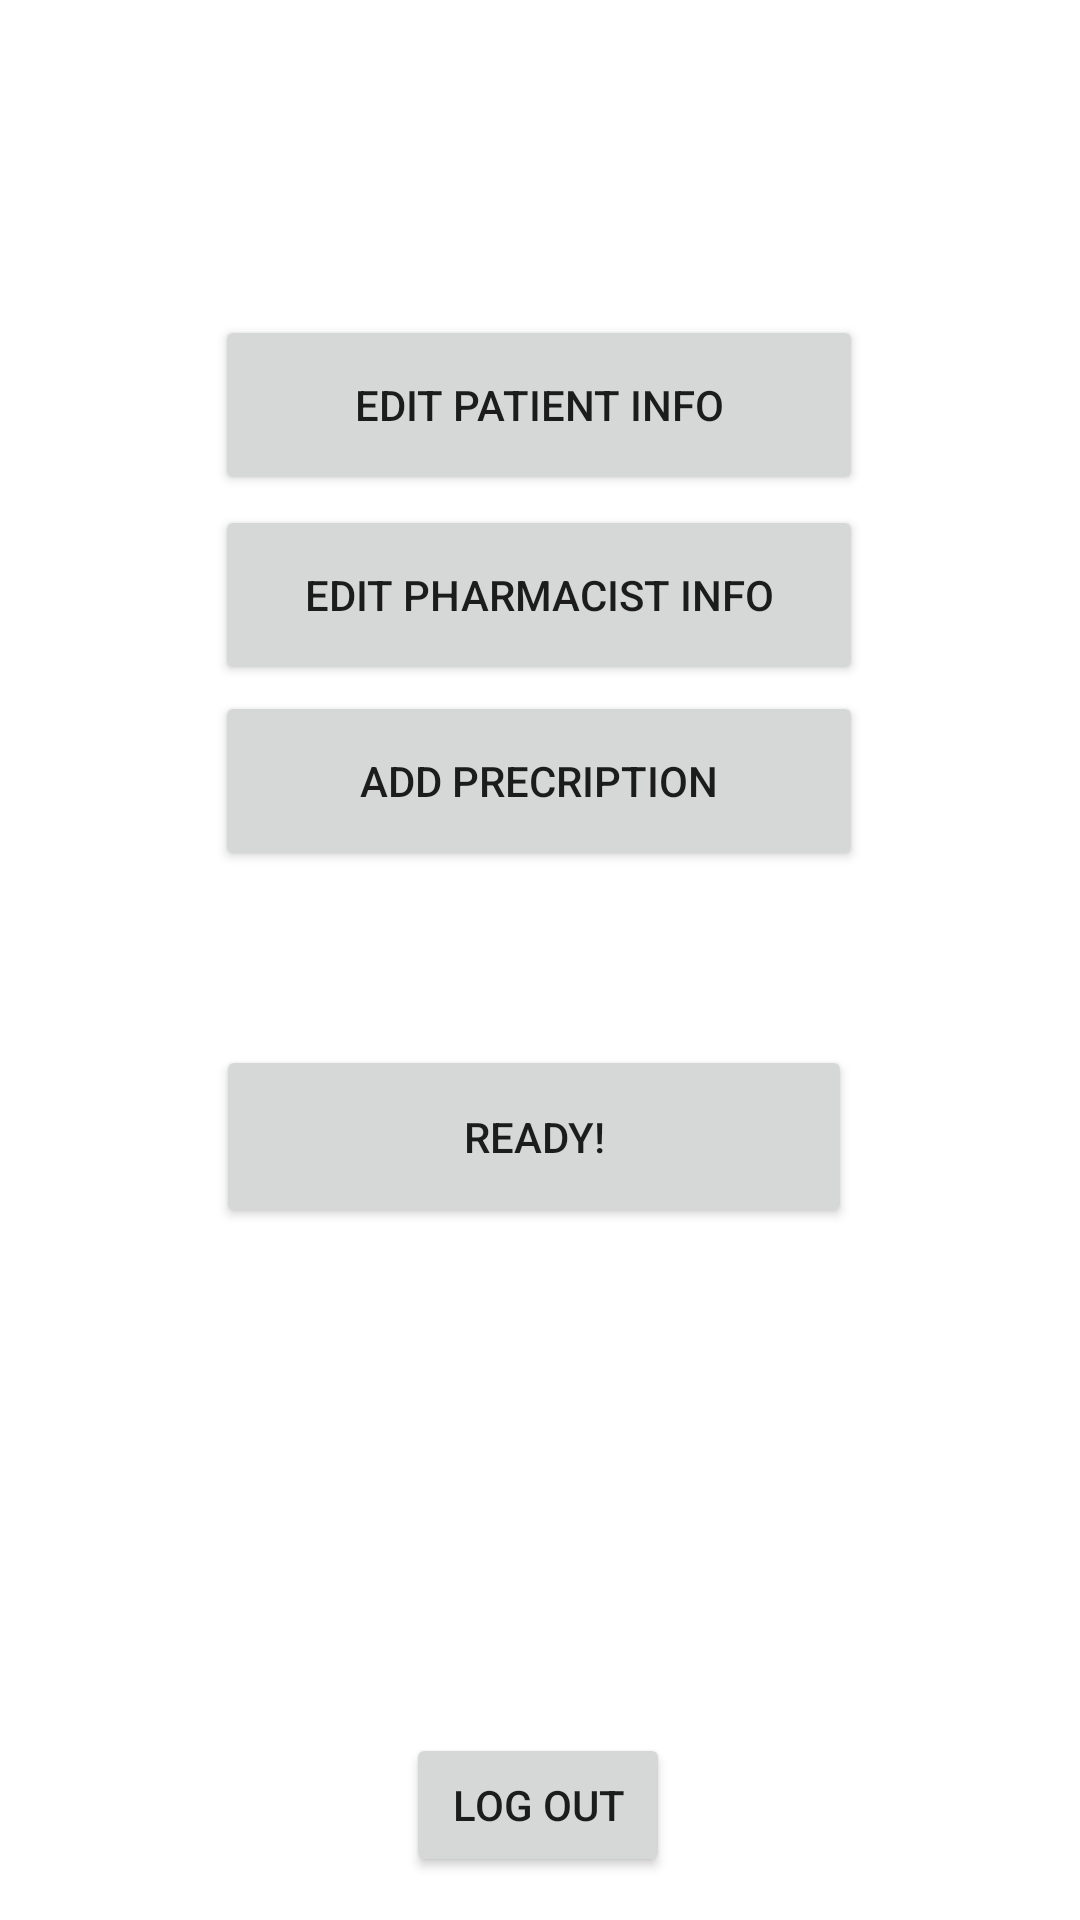

The Android layout XML behind this screen, and the referenced resources:
<!-- AndroidManifest.xml: application theme Theme.PPAPAv3 -->
<!-- res/layout/activity_doctor_main_page.xml -->
<?xml version="1.0" encoding="utf-8"?>
<androidx.constraintlayout.widget.ConstraintLayout xmlns:android="http://schemas.android.com/apk/res/android"
    xmlns:app="http://schemas.android.com/apk/res-auto"
    xmlns:tools="http://schemas.android.com/tools"
    android:layout_width="match_parent"
    android:layout_height="match_parent"
    tools:context=".doctorMainPage">

    <Button
        android:id="@+id/btAddPresc"
        android:layout_width="216dp"
        android:layout_height="60dp"
        android:text="Add Precription"
        app:layout_constraintBottom_toBottomOf="parent"
        app:layout_constraintEnd_toEndOf="parent"
        app:layout_constraintHorizontal_bias="0.497"
        app:layout_constraintStart_toStartOf="parent"
        app:layout_constraintTop_toTopOf="parent"
        app:layout_constraintVertical_bias="0.397" />

    <Button
        android:id="@+id/btEditPharm"
        android:layout_width="216dp"
        android:layout_height="60dp"
        android:text="Edit Pharmacist Info"
        app:layout_constraintBottom_toBottomOf="parent"
        app:layout_constraintEnd_toEndOf="parent"
        app:layout_constraintHorizontal_bias="0.497"
        app:layout_constraintStart_toStartOf="parent"
        app:layout_constraintTop_toTopOf="parent"
        app:layout_constraintVertical_bias="0.29" />

    <Button
        android:id="@+id/btReady"
        android:layout_width="212dp"
        android:layout_height="61dp"
        android:text="Ready!"
        app:layout_constraintBottom_toTopOf="@+id/btLO"
        app:layout_constraintEnd_toEndOf="parent"
        app:layout_constraintHorizontal_bias="0.487"
        app:layout_constraintStart_toStartOf="parent"
        app:layout_constraintTop_toBottomOf="@+id/btEditPatient"
        app:layout_constraintVertical_bias="0.521" />

    <Button
        android:id="@+id/btLO"
        android:layout_width="wrap_content"
        android:layout_height="wrap_content"
        android:text="Log Out"
        app:layout_constraintBottom_toBottomOf="parent"
        app:layout_constraintEnd_toEndOf="parent"
        app:layout_constraintHorizontal_bias="0.498"
        app:layout_constraintStart_toStartOf="parent"
        app:layout_constraintTop_toTopOf="parent"
        app:layout_constraintVertical_bias="0.976" />

    <Button
        android:id="@+id/btEditPatient"
        android:layout_width="216dp"
        android:layout_height="60dp"
        android:text="Edit Patient Info"
        app:layout_constraintBottom_toBottomOf="parent"
        app:layout_constraintEnd_toEndOf="parent"
        app:layout_constraintHorizontal_bias="0.497"
        app:layout_constraintStart_toStartOf="parent"
        app:layout_constraintTop_toTopOf="parent"
        app:layout_constraintVertical_bias="0.181" />
</androidx.constraintlayout.widget.ConstraintLayout>
<!-- resources referenced by this layout -->
<resources>
  <style name="Theme.PPAPAv3" parent="Theme.MaterialComponents.DayNight.DarkActionBar">
          
          <item name="colorPrimary">@color/purple_500</item>
          <item name="colorPrimaryVariant">@color/purple_700</item>
          <item name="colorOnPrimary">@color/white</item>
          
          <item name="colorSecondary">@color/teal_200</item>
          <item name="colorSecondaryVariant">@color/teal_700</item>
          <item name="colorOnSecondary">@color/black</item>
          
          <item name="android:statusBarColor" tools:targetApi="l">?attr/colorPrimaryVariant</item>
          
      </style>
  <!-- not gathered from this repository: default colours our renderer supplied (Android Studio template values) -->
  <color name="purple_500">#FF6200EE</color>
  <color name="purple_700">#FF3700B3</color>
  <color name="teal_200">#FF03DAC5</color>
  <color name="teal_700">#FF018786</color>
  <color name="black">#FF000000</color>
  <color name="white">#FFFFFFFF</color>
</resources>
